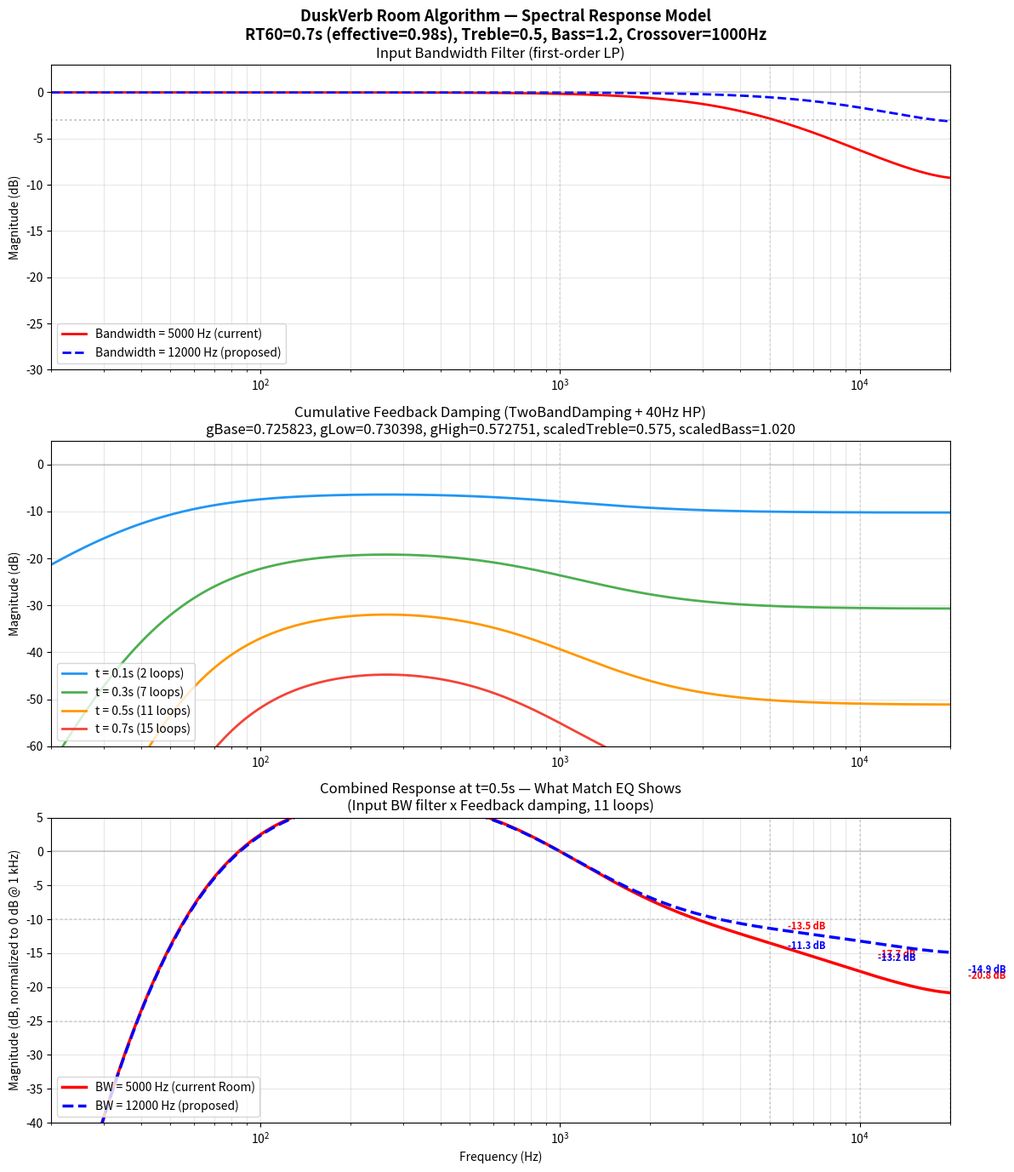

Write Python code to recreate this figure. (Note: this script raises an exception after producing the figure.)
#!/usr/bin/env python3
"""
DuskVerb Room Algorithm — Spectral Response Model

Models the cumulative frequency response of the DuskVerb Room reverb tail,
combining the input bandwidth filter with the FDN feedback damping loop.
Allows comparison against a Match EQ screenshot from Logic Pro.

Parameters verified against source code:
  - AlgorithmConfig.h: kRoom config (bandwidth, damping scales, delays, etc.)
  - FDNReverb.cpp: updateDecayCoefficients(), TwoBandDamping filter
  - DuskVerbEngine.cpp: treble/bass multiply scaling curves
  - PluginProcessor.cpp: default parameter values
"""

import numpy as np
import matplotlib.pyplot as plt
import os

# ============================================================================
# Room algorithm parameters (from AlgorithmConfig.h kRoom)
# ============================================================================

SAMPLE_RATE = 44100.0
RT60 = 0.7  # seconds (test condition)

# Room delay lengths (at 44.1kHz base rate)
ROOM_DELAYS = [1087, 1171, 1279, 1381, 1493, 1607, 1733, 1861,
               2003, 2153, 2309, 2467, 2633, 2801, 2963, 3137]
AVG_DELAY = np.mean(ROOM_DELAYS)  # ~2003 samples

# Room bandwidth (Hz) — first-order LP on input
BANDWIDTH_CURRENT = 5000.0   # kRoom.bandwidthHz
BANDWIDTH_PROPOSED = 12000.0  # proposed improvement

# Room damping config (from kRoom in AlgorithmConfig.h)
TREBLE_MULT_SCALE = 0.45       # trebleMultScale (dark end)
TREBLE_MULT_SCALE_MAX = 0.95   # trebleMultScaleMax (bright end)
BASS_MULT_SCALE = 0.85         # bassMultScale

# Default parameter values (from PluginProcessor.cpp)
USER_TREBLE = 0.5   # "damping" param default
USER_BASS = 1.2     # "bass_mult" param default (note: range 0.5-2.0, default 1.2)
CROSSOVER_HZ = 1000.0  # default crossover frequency

# Room decay time scale (from kRoom)
DECAY_TIME_SCALE = 1.4  # Room multiplies user's decay time by 1.4x

# Structural LF damping (Room uses 40Hz HP in feedback)
STRUCT_LF_HZ = 40.0

# ============================================================================
# Derived parameters (from DuskVerbEngine.cpp and FDNReverb.cpp)
# ============================================================================

# Treble multiply calculation (DuskVerbEngine.cpp lines 412-414):
#   trebleCurve = mult * mult  (squared)
#   scaledTreble = trebleMultScale * (1 - trebleCurve) + trebleMultScaleMax * trebleCurve
treble_curve = USER_TREBLE * USER_TREBLE  # 0.25
scaled_treble = TREBLE_MULT_SCALE * (1.0 - treble_curve) + TREBLE_MULT_SCALE_MAX * treble_curve
# = 0.45 * 0.75 + 0.95 * 0.25 = 0.3375 + 0.2375 = 0.575

# Bass multiply calculation (DuskVerbEngine.cpp line 401):
#   setBassMultiply(mult * config_->bassMultScale)
scaled_bass = USER_BASS * BASS_MULT_SCALE  # 1.2 * 0.85 = 1.02

# Effective decay time (DuskVerbEngine.cpp line 379):
effective_rt60 = RT60 * DECAY_TIME_SCALE  # 0.7 * 1.4 = 0.98s

# Base feedback gain (FDNReverb.cpp line 708):
# gBase = 10^(-3 * delayLength / (RT60 * sampleRate))
g_base = 10.0 ** (-3.0 * AVG_DELAY / (effective_rt60 * SAMPLE_RATE))

# Two-band damping gains (FDNReverb.cpp lines 713, 717):
# gLow = gBase^(1/bassMultiply), gHigh = gBase^(1/trebleMultiply)
g_low = g_base ** (1.0 / scaled_bass)
g_high = g_base ** (1.0 / scaled_treble)

# ============================================================================
# Frequency axis
# ============================================================================

freqs = np.logspace(np.log10(20), np.log10(20000), 2000)


# ============================================================================
# 1. Input bandwidth filter: first-order LP
# ============================================================================
# The code uses: coeff = exp(-2*pi*fc/sr)
# Filter: y[n] = (1-coeff)*x[n] + coeff*y[n-1]
# Transfer function: H(z) = (1-c) / (1 - c*z^{-1})
# Magnitude: |H(f)| = (1-c) / sqrt(1 - 2c*cos(w) + c^2)  where w = 2*pi*f/sr

def input_bw_response(freqs, fc, sr):
    """First-order LP magnitude response (DuskVerbEngine input bandwidth filter)."""
    c = np.exp(-2.0 * np.pi * fc / sr)
    w = 2.0 * np.pi * freqs / sr
    mag = (1.0 - c) / np.sqrt(1.0 - 2.0 * c * np.cos(w) + c**2)
    return mag


def input_bw_response_db(freqs, fc, sr):
    return 20.0 * np.log10(input_bw_response(freqs, fc, sr))


# ============================================================================
# 2. TwoBandDamping per-loop frequency response
# ============================================================================
# From TwoBandDamping.h:
#   lpState = (1-c)*input + c*lpState  (first-order LP at crossover)
#   output = gHigh * input + (gLow - gHigh) * lpState
#
# Transfer function:
#   H_lp(z) = (1-c)/(1-c*z^{-1})     (lowpass part)
#   H_damp(z) = gHigh + (gLow - gHigh) * H_lp(z)
#            = gHigh + (gLow - gHigh) * (1-c)/(1-c*z^{-1})
#
# At DC (f=0): H_lp=1, H_damp = gHigh + (gLow-gHigh) = gLow
# At Nyquist: H_lp→0, H_damp → gHigh

def twoband_damping_response(freqs, g_low, g_high, crossover_hz, sr):
    """Per-loop magnitude response of TwoBandDamping filter."""
    c = np.exp(-2.0 * np.pi * crossover_hz / sr)
    w = 2.0 * np.pi * freqs / sr
    # LP magnitude
    lp_mag = (1.0 - c) / np.sqrt(1.0 - 2.0 * c * np.cos(w) + c**2)
    # LP phase
    lp_phase = np.arctan2(-(1.0 - c) * np.sin(w),
                           (1.0 - c) * np.cos(w) - (1.0 - c))
    # Actually, let's compute the complex response properly
    z = np.exp(1j * w)
    H_lp = (1.0 - c) / (1.0 - c * z**(-1))
    H_damp = g_high + (g_low - g_high) * H_lp
    return np.abs(H_damp)


# ============================================================================
# 3. Structural LF damping (first-order highpass in feedback)
# ============================================================================
# From FDNReverb.cpp lines 288-295:
#   hp = filtered - structLFState
#   structLFState = (1-c)*filtered + c*structLFState
# This is: HP(z) = 1 - LP(z) where LP(z) = (1-c)/(1-c*z^{-1})
# So HP(z) = (1 - z^{-1}) / (1 - c*z^{-1})  ... wait, let's derive properly.
#
# State update: s[n] = (1-c)*x[n] + c*s[n-1]  (same LP)
# Output: y[n] = x[n] - s[n-1]
# In z-domain: S(z) = (1-c)*X(z) + c*z^{-1}*S(z)  =>  S(z) = (1-c)/(1-c*z^{-1}) * X(z)
# But y[n] = x[n] - s[n-1]  =>  Y(z) = X(z) - z^{-1}*S(z)
# Y(z) = X(z) - z^{-1} * (1-c)/(1-c*z^{-1}) * X(z)
# Y(z)/X(z) = 1 - (1-c)*z^{-1}/(1-c*z^{-1})
# = (1 - c*z^{-1} - (1-c)*z^{-1}) / (1-c*z^{-1})
# = (1 - z^{-1}) / (1 - c*z^{-1})

def struct_lf_response(freqs, hp_hz, sr):
    """Per-loop magnitude response of structural LF damping (first-order HP)."""
    if hp_hz <= 0:
        return np.ones_like(freqs)
    c = np.exp(-2.0 * np.pi * hp_hz / sr)
    w = 2.0 * np.pi * freqs / sr
    z = np.exp(1j * w)
    H = (1.0 - z**(-1)) / (1.0 - c * z**(-1))
    return np.abs(H)


# ============================================================================
# Combined per-loop feedback gain
# ============================================================================

damping_mag = twoband_damping_response(freqs, g_low, g_high, CROSSOVER_HZ, SAMPLE_RATE)
lf_damp_mag = struct_lf_response(freqs, STRUCT_LF_HZ, SAMPLE_RATE)
per_loop_gain = damping_mag * lf_damp_mag

# Number of loops per second
loops_per_sec = SAMPLE_RATE / AVG_DELAY

# Time points for cumulative response
time_points = [0.1, 0.3, 0.5, 0.7]

# ============================================================================
# PLOTTING
# ============================================================================

fig, axes = plt.subplots(3, 1, figsize=(12, 14))
fig.suptitle('DuskVerb Room Algorithm — Spectral Response Model\n'
             f'RT60={RT60}s (effective={effective_rt60:.2f}s), '
             f'Treble={USER_TREBLE}, Bass={USER_BASS}, '
             f'Crossover={CROSSOVER_HZ:.0f}Hz',
             fontsize=13, fontweight='bold')

# --- Subplot 1: Input bandwidth filter ---
ax1 = axes[0]
bw5k_db = input_bw_response_db(freqs, BANDWIDTH_CURRENT, SAMPLE_RATE)
bw12k_db = input_bw_response_db(freqs, BANDWIDTH_PROPOSED, SAMPLE_RATE)

ax1.semilogx(freqs, bw5k_db, 'r-', linewidth=2, label=f'Bandwidth = {BANDWIDTH_CURRENT:.0f} Hz (current)')
ax1.semilogx(freqs, bw12k_db, 'b--', linewidth=2, label=f'Bandwidth = {BANDWIDTH_PROPOSED:.0f} Hz (proposed)')
ax1.set_xlim(20, 20000)
ax1.set_ylim(-30, 3)
ax1.set_ylabel('Magnitude (dB)')
ax1.set_title('Input Bandwidth Filter (first-order LP)')
ax1.legend(loc='lower left')
ax1.grid(True, which='both', alpha=0.3)
ax1.axhline(y=-3, color='gray', linestyle=':', alpha=0.5, label='-3dB')
ax1.axhline(y=0, color='gray', linestyle='-', alpha=0.3)
# Mark key frequencies
for f_mark in [1000, 5000, 10000, 20000]:
    ax1.axvline(x=f_mark, color='gray', linestyle=':', alpha=0.2)

# --- Subplot 2: Cumulative feedback damping ---
ax2 = axes[1]
colors = ['#2196F3', '#4CAF50', '#FF9800', '#F44336']
for idx, t in enumerate(time_points):
    n_loops = t * loops_per_sec
    cumulative_db = 20.0 * np.log10(per_loop_gain ** n_loops)
    ax2.semilogx(freqs, cumulative_db, color=colors[idx], linewidth=2,
                 label=f't = {t}s ({n_loops:.0f} loops)')

ax2.set_xlim(20, 20000)
ax2.set_ylim(-60, 5)
ax2.set_ylabel('Magnitude (dB)')
ax2.set_title(f'Cumulative Feedback Damping (TwoBandDamping + 40Hz HP)\n'
              f'gBase={g_base:.6f}, gLow={g_low:.6f}, gHigh={g_high:.6f}, '
              f'scaledTreble={scaled_treble:.3f}, scaledBass={scaled_bass:.3f}')
ax2.legend(loc='lower left')
ax2.grid(True, which='both', alpha=0.3)
ax2.axhline(y=0, color='gray', linestyle='-', alpha=0.3)
for f_mark in [1000, 5000, 10000, 20000]:
    ax2.axvline(x=f_mark, color='gray', linestyle=':', alpha=0.2)

# --- Subplot 3: Combined response (input filter x feedback) ---
ax3 = axes[2]
t_combined = 0.5  # seconds — representative tail measurement point
n_loops_combined = t_combined * loops_per_sec

# Combined: input filter x feedback^N
input_5k = input_bw_response(freqs, BANDWIDTH_CURRENT, SAMPLE_RATE)
input_12k = input_bw_response(freqs, BANDWIDTH_PROPOSED, SAMPLE_RATE)
feedback_cumulative = per_loop_gain ** n_loops_combined

combined_5k = input_5k * feedback_cumulative
combined_12k = input_12k * feedback_cumulative

# Convert to dB and normalize to 0 dB at 1 kHz
combined_5k_db = 20.0 * np.log10(combined_5k)
combined_12k_db = 20.0 * np.log10(combined_12k)

# Find the index closest to 1 kHz for normalization
idx_1k = np.argmin(np.abs(freqs - 1000))
combined_5k_db_norm = combined_5k_db - combined_5k_db[idx_1k]
combined_12k_db_norm = combined_12k_db - combined_12k_db[idx_1k]

ax3.semilogx(freqs, combined_5k_db_norm, 'r-', linewidth=2.5,
             label=f'BW = {BANDWIDTH_CURRENT:.0f} Hz (current Room)')
ax3.semilogx(freqs, combined_12k_db_norm, 'b--', linewidth=2.5,
             label=f'BW = {BANDWIDTH_PROPOSED:.0f} Hz (proposed)')
ax3.set_xlim(20, 20000)
ax3.set_ylim(-40, 5)
ax3.set_xlabel('Frequency (Hz)')
ax3.set_ylabel('Magnitude (dB, normalized to 0 dB @ 1 kHz)')
ax3.set_title(f'Combined Response at t={t_combined}s — What Match EQ Shows\n'
              f'(Input BW filter x Feedback damping, {n_loops_combined:.0f} loops)')
ax3.legend(loc='lower left')
ax3.grid(True, which='both', alpha=0.3)
ax3.axhline(y=0, color='gray', linestyle='-', alpha=0.3)
ax3.axhline(y=-10, color='gray', linestyle=':', alpha=0.3)
ax3.axhline(y=-25, color='gray', linestyle=':', alpha=0.3)

# Annotate key reference points from the Match EQ observation
for f_mark, label in [(5000, '5k'), (10000, '10k'), (20000, '20k')]:
    ax3.axvline(x=f_mark, color='gray', linestyle=':', alpha=0.3)
    idx_f = np.argmin(np.abs(freqs - f_mark))
    val_5k = combined_5k_db_norm[idx_f]
    val_12k = combined_12k_db_norm[idx_f]
    ax3.annotate(f'{val_5k:.1f} dB', xy=(f_mark, val_5k),
                 xytext=(f_mark * 1.15, val_5k + 2),
                 fontsize=8, color='red', fontweight='bold')
    ax3.annotate(f'{val_12k:.1f} dB', xy=(f_mark, val_12k),
                 xytext=(f_mark * 1.15, val_12k - 3),
                 fontsize=8, color='blue', fontweight='bold')

plt.tight_layout()

# Save
script_dir = os.path.dirname(os.path.abspath(__file__))
output_path = os.path.join(script_dir, 'spectral_model.png')
plt.savefig(output_path, dpi=150, bbox_inches='tight')
print(f"Plot saved to: {output_path}")

# ============================================================================
# Print key values
# ============================================================================

print("\n" + "=" * 80)
print("DuskVerb Room — Spectral Model Key Values")
print("=" * 80)

print(f"\n--- Algorithm Parameters ---")
print(f"  Average delay length:     {AVG_DELAY:.0f} samples ({AVG_DELAY/SAMPLE_RATE*1000:.1f} ms)")
print(f"  Loops per second:         {loops_per_sec:.1f}")
print(f"  User decay time:          {RT60}s")
print(f"  Effective RT60:           {effective_rt60:.2f}s (x{DECAY_TIME_SCALE} scale)")
print(f"  gBase:                    {g_base:.6f} ({20*np.log10(g_base):.2f} dB/loop)")
print(f"  Scaled treble multiply:   {scaled_treble:.4f}")
print(f"  Scaled bass multiply:     {scaled_bass:.4f}")
print(f"  gLow:                     {g_low:.6f} ({20*np.log10(g_low):.2f} dB/loop)")
print(f"  gHigh:                    {g_high:.6f} ({20*np.log10(g_high):.2f} dB/loop)")
print(f"  Crossover:                {CROSSOVER_HZ:.0f} Hz")
print(f"  Structural LF damping:    {STRUCT_LF_HZ:.0f} Hz HP")
print(f"  Loops at t={t_combined}s:          {n_loops_combined:.0f}")

print(f"\n--- Combined Response at t={t_combined}s (normalized to 0 dB @ 1 kHz) ---")
print(f"  {'Freq':>8s}  {'BW=5kHz':>10s}  {'BW=12kHz':>10s}  {'Delta':>10s}")
print(f"  {'':>8s}  {'(current)':>10s}  {'(proposed)':>10s}  {'(HF boost)':>10s}")
print(f"  {'-'*8}  {'-'*10}  {'-'*10}  {'-'*10}")

for f_check in [1000, 2000, 5000, 10000, 15000, 20000]:
    idx_f = np.argmin(np.abs(freqs - f_check))
    v5k = combined_5k_db_norm[idx_f]
    v12k = combined_12k_db_norm[idx_f]
    delta = v12k - v5k
    print(f"  {f_check:>7.0f}Hz  {v5k:>+9.1f} dB  {v12k:>+9.1f} dB  {delta:>+9.1f} dB")

print(f"\n--- Input Filter Only (dB) ---")
print(f"  {'Freq':>8s}  {'BW=5kHz':>10s}  {'BW=12kHz':>10s}")
for f_check in [1000, 5000, 10000, 20000]:
    idx_f = np.argmin(np.abs(freqs - f_check))
    v5k = input_bw_response_db(freqs, BANDWIDTH_CURRENT, SAMPLE_RATE)[idx_f]
    v12k = input_bw_response_db(freqs, BANDWIDTH_PROPOSED, SAMPLE_RATE)[idx_f]
    print(f"  {f_check:>7.0f}Hz  {v5k:>+9.1f} dB  {v12k:>+9.1f} dB")

print(f"\n--- Feedback Damping Only at t={t_combined}s (dB, absolute) ---")
cumulative_db = 20.0 * np.log10(per_loop_gain ** n_loops_combined)
for f_check in [100, 500, 1000, 5000, 10000, 20000]:
    idx_f = np.argmin(np.abs(freqs - f_check))
    print(f"  {f_check:>7.0f}Hz  {cumulative_db[idx_f]:>+9.1f} dB")

print()
